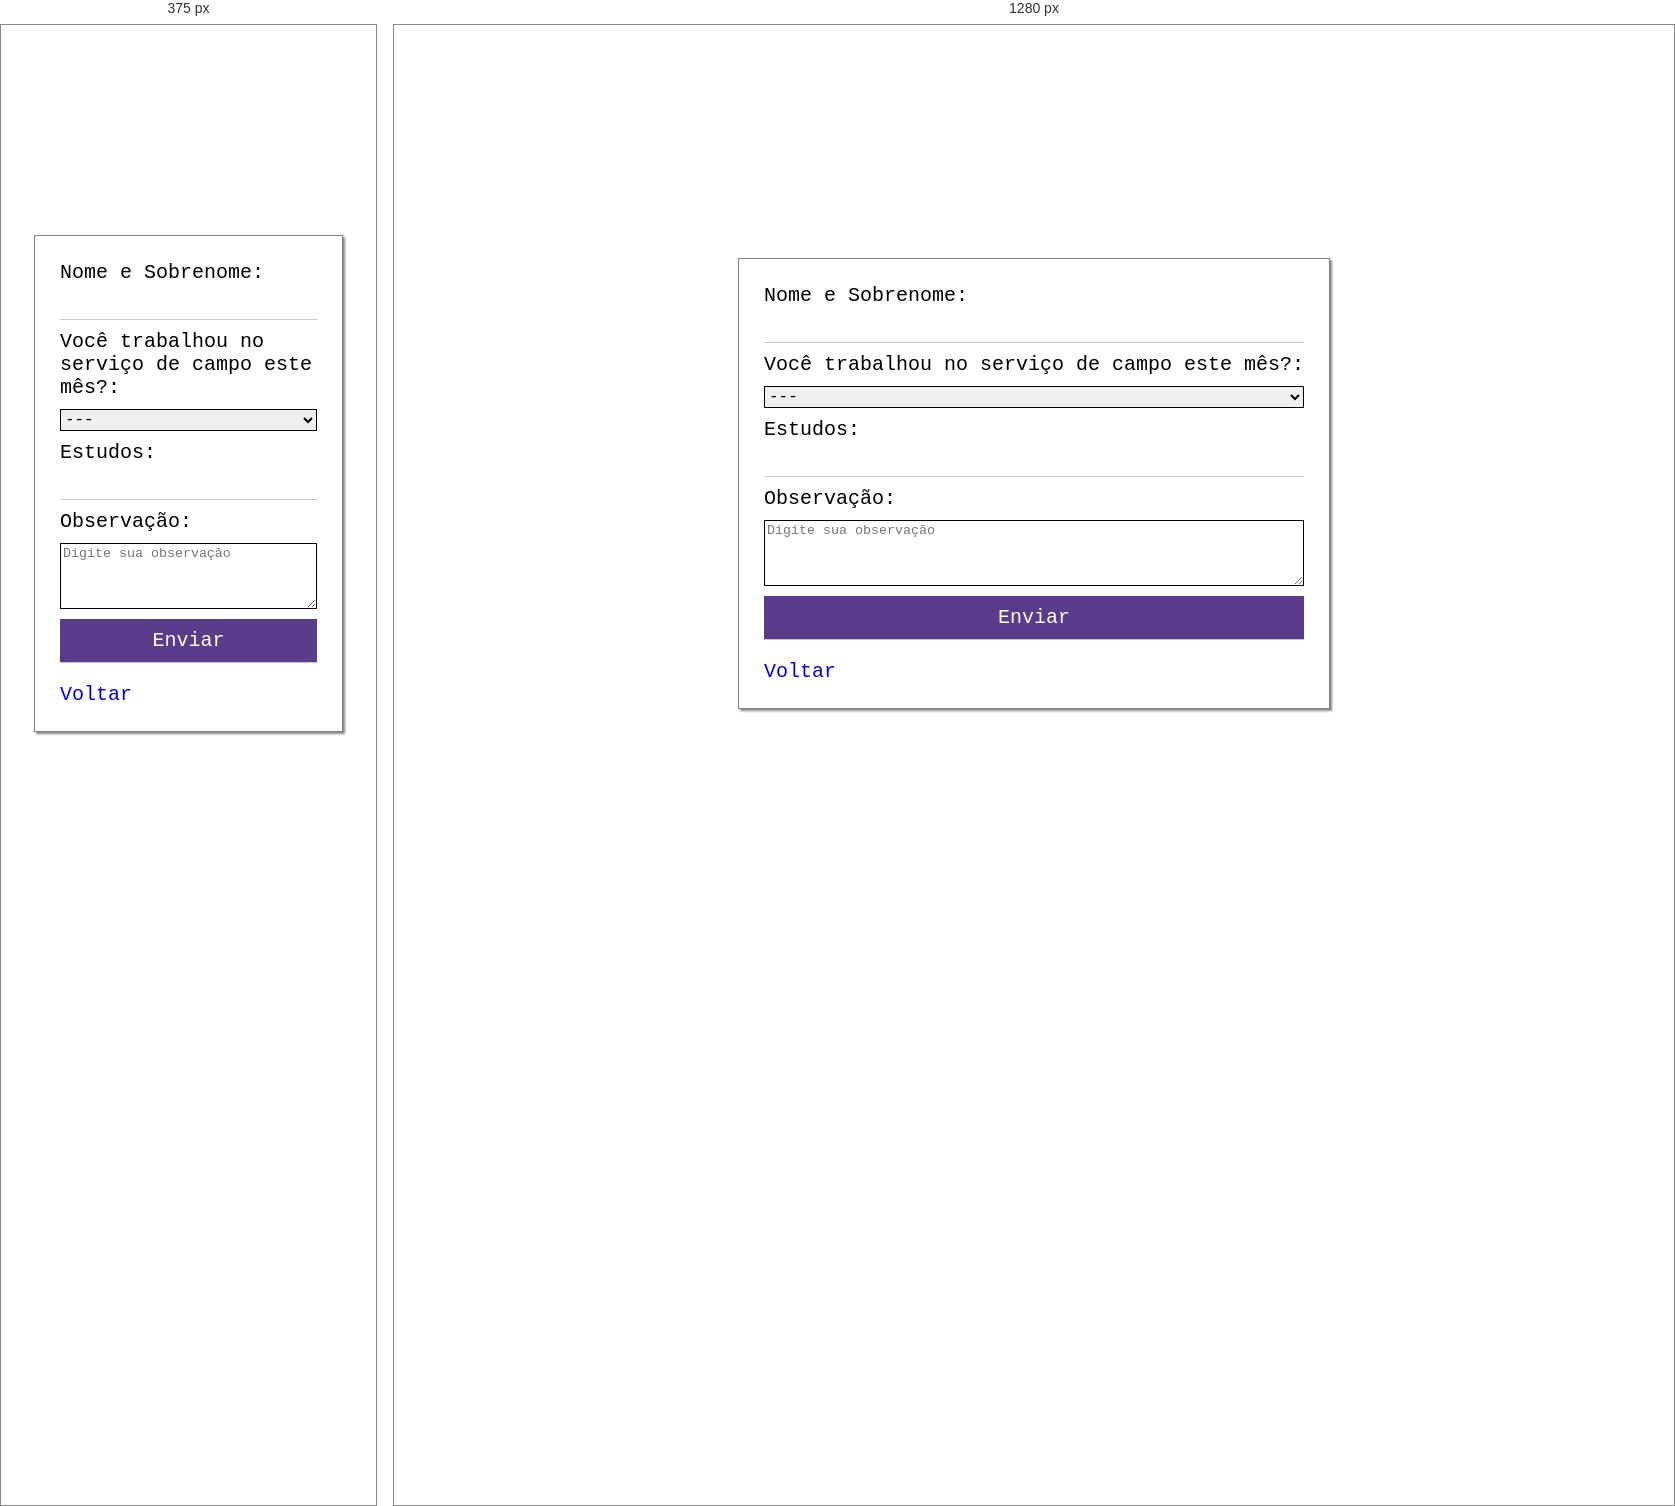
Rendered at 375 px and 1280 px, left to right.

<!-- file: publicador.html -->
<!DOCTYPE html>
<html lang="en">
<head>
    <meta charset="UTF-8">
    <meta http-equiv="X-UA-Compatible" content="IE=edge">
    <meta name="viewport" content="width=device-width, initial-scale=1.0">
    <title>Document</title>
    <link rel="stylesheet" href="style.css">
</head>
<body>
    <div class="bloco-principal">
        <form action="https://script.google.com/macros/s/AKfycbwn-O7sgw2ZMmJu0Ox4HmwUS9-xH0j2R4yGRUj0ux8zTGjQsfDJGXDzzr1nQQvFJHk8/exec" 
            method="post" 
            onsubmit="return validarFormulario()">
            
            <label>Nome e Sobrenome:</label>
            <input type="text" name="Nome" id="nome">

            <label for="campo_pergunta">Você trabalhou no serviço de campo este mês?:</label>
            <select id="campo" name="Campo">
                <option value="nao_respondido">---</option>
                <option value="sim">Sim</option>
                <option value="nao">Não</option>
            </select>

            <label>Estudos:</label>
            <input type="number" name="Estudos">
            <label for="observacao">Observação:</label>
            <textarea id="observacao" name="Comentario" rows="4" cols="50" placeholder="Digite sua observação"></textarea>

            <input type="submit" value="Enviar">
            <a href="index.html">Voltar</a>
        </form>
    </div>

    <script>
        function validarFormulario() {
            var nome = document.getElementById('nome').value;

            if (nome.trim() === '') {
                alert("Por favor, preencha o campo Nome e Sobrenome.");
                return false; // Impede o envio do formulário se o campo estiver vazio
            }
            return true; // Permite o envio do formulário se o campo estiver preenchido
        }
    </script>
</body>
</html>


/* @media block from style.css */
@media (max-width: 768px) {
  .bloco-principal {
    max-width: 80%;
    max-height: 100%;
   
  }
}